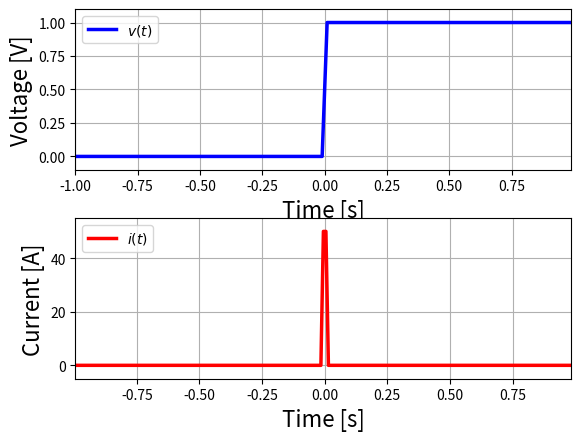

This chart was generated by the following Python code:
#以下の２行はファイルの保存で必要
import matplotlib
matplotlib.use("Agg")

import numpy as np
import matplotlib.pyplot as plt

#ヘビサイド関数
def HeavisideFunction(t):
    return 0.5 * (np.sign(np.round(t,10)) + 1)

#elements
C=1.0  #[F]
dt = 0.01  #[s] この値をいろいろ変えてみてください

#time array
t1=np.arange(-1, 1, dt)
v=HeavisideFunction(t1)
t2=np.arange(-1+dt/2.0, 1-dt/2.0, dt)
i=C*np.diff(v)/dt

#電圧プロット
plt.subplot(211)
plt.plot(t1, v, color="blue", linewidth=2.5, linestyle="-", label=r"$v(t)$")
plt.xlabel("Time [s]", fontsize=16)
plt.ylabel("Voltage [V]", fontsize=16)
plt.legend(loc='upper left')
#グラフの最大値・最小値
plt.xlim(t1.min(), t1.max()) #横軸の最大値・最小値
vmin=-v.max()*0.1
vmax=v.max() * 1.1
plt.ylim(vmin, vmax) #縦軸の最大値・最小値
plt.grid(which="both") #グリッドを入れる

#電流プロット
plt.subplot(212)
plt.plot(t2, i, color="red", linewidth=2.5, linestyle="-", label=r"$i(t)$")
#plt.plot(x, v, color="red", linewidth=1.5, linestyle="--", label="v(t)")
plt.xlabel("Time [s]", fontsize=16)
plt.ylabel("Current [A]", fontsize=16)
plt.legend(loc='upper left')
#グラフの最大値・最小値
plt.xlim(t2.min(), t2.max()) #横軸の最大値・最小値
imin=-i.max()*0.1
imax=i.max() * 1.1
plt.ylim(imin, imax) #縦軸の最大値・最小値
plt.grid(which="both") #グリッドを入れる

plt.subplots_adjust(hspace = 0.3) #プロット間の縦の調整


#プロット
plt.show()
plt.savefig('graph.pdf')
